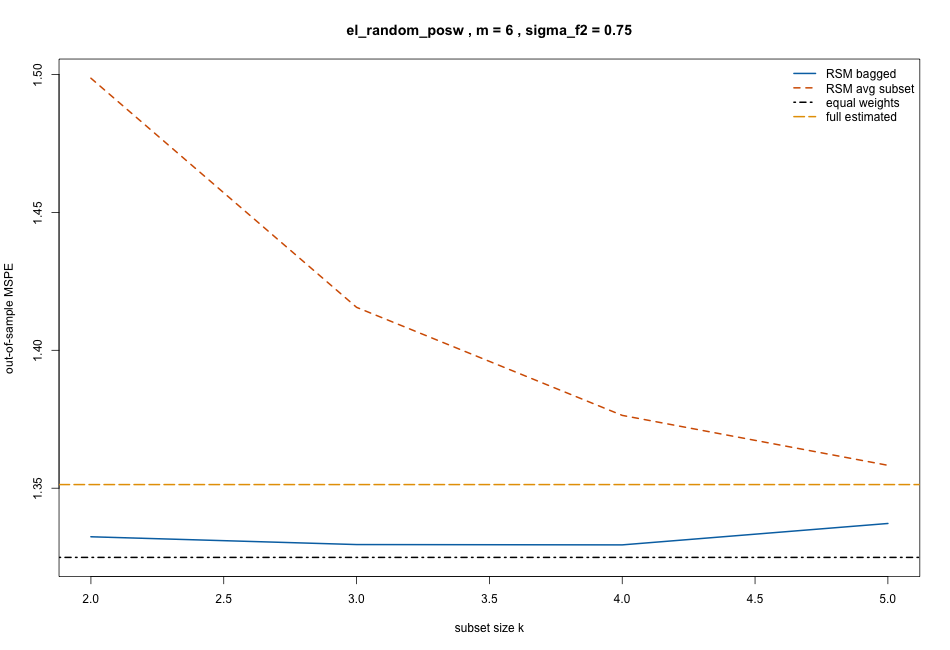

Values plotted in this chart, from the file beside it:
k, rsm_bagged, rsm_subset_avg, equal_weight, full_estimated, oracle_optimal, design, m, sigma_f2, require_positive_weights
2, 1.332, 1.499, 1.325, 1.351, 1.306, el_random_posw, 6, 0.75, TRUE
3, 1.33, 1.416, 1.325, 1.351, 1.306, el_random_posw, 6, 0.75, TRUE
4, 1.329, 1.376, 1.325, 1.351, 1.306, el_random_posw, 6, 0.75, TRUE
5, 1.337, 1.358, 1.325, 1.351, 1.306, el_random_posw, 6, 0.75, TRUE
